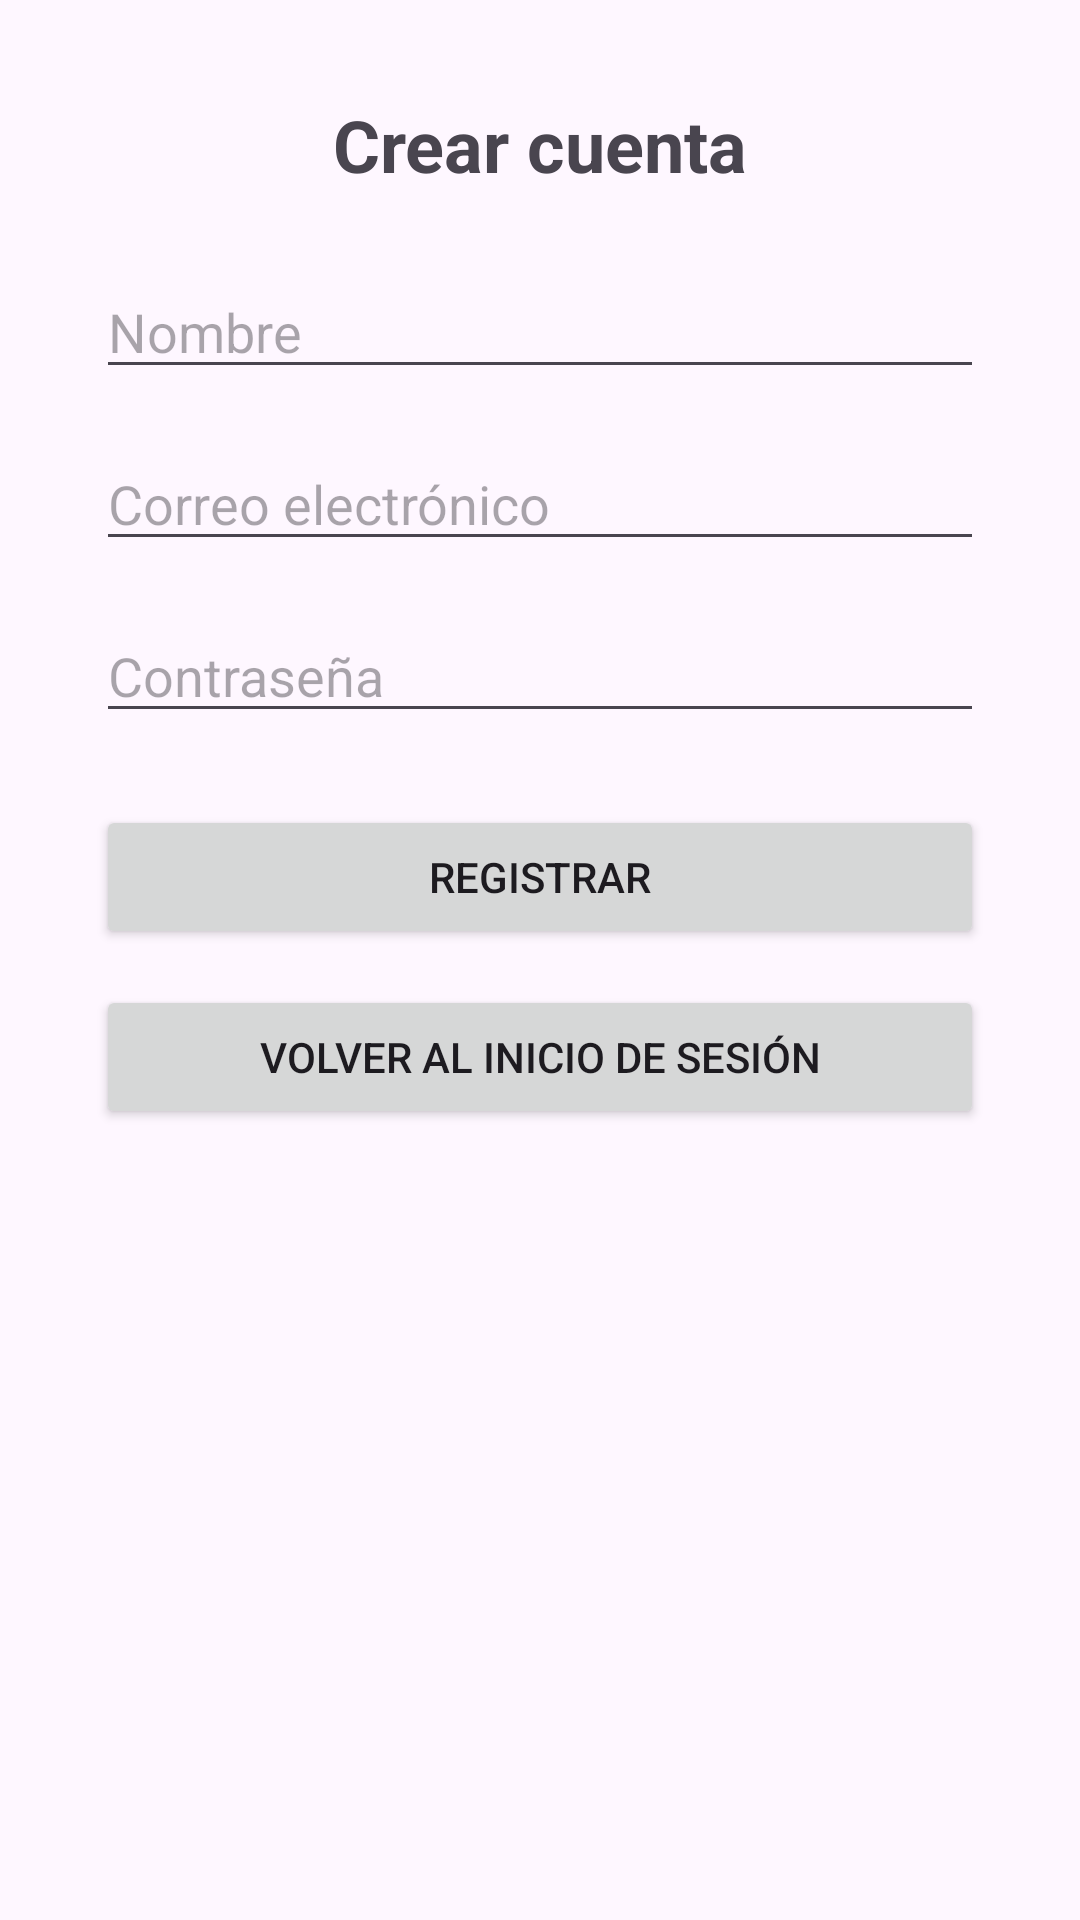

Write the Android layout XML for this screen, with the resource values it uses.
<!-- AndroidManifest.xml: application theme Theme.Inmaker -->
<!-- res/layout/register_activity.xml -->
<?xml version="1.0" encoding="utf-8"?>
<androidx.constraintlayout.widget.ConstraintLayout xmlns:android="http://schemas.android.com/apk/res/android"
    xmlns:app="http://schemas.android.com/apk/res-auto"
    xmlns:tools="http://schemas.android.com/tools"
    android:layout_width="match_parent"
    android:layout_height="match_parent"
    android:padding="32dp"
    tools:context=".RegisterActivity">

    <TextView
        android:id="@+id/titleRegister"
        android:layout_width="wrap_content"
        android:layout_height="wrap_content"
        android:text="Crear cuenta"
        android:textSize="24sp"
        android:textStyle="bold"
        android:layout_marginBottom="24dp"
        app:layout_constraintTop_toTopOf="parent"
        app:layout_constraintStart_toStartOf="parent"
        app:layout_constraintEnd_toEndOf="parent"
        />

    <EditText
        android:id="@+id/nameEditText"
        android:layout_width="0dp"
        android:layout_height="wrap_content"
        android:hint="Nombre"
        android:inputType="textPersonName"
        app:layout_constraintTop_toBottomOf="@id/titleRegister"
        app:layout_constraintStart_toStartOf="parent"
        app:layout_constraintEnd_toEndOf="parent"
        android:layout_marginTop="24dp" />

    <EditText
        android:id="@+id/emailEditText"
        android:layout_width="0dp"
        android:layout_height="wrap_content"
        android:hint="Correo electrónico"
        android:inputType="textEmailAddress"
        app:layout_constraintTop_toBottomOf="@id/nameEditText"
        app:layout_constraintStart_toStartOf="parent"
        app:layout_constraintEnd_toEndOf="parent"
        android:layout_marginTop="16dp" />

    <EditText
        android:id="@+id/passwordEditText"
        android:layout_width="0dp"
        android:layout_height="wrap_content"
        android:hint="Contraseña"
        android:inputType="textPassword"
        app:layout_constraintTop_toBottomOf="@id/emailEditText"
        app:layout_constraintStart_toStartOf="parent"
        app:layout_constraintEnd_toEndOf="parent"
        android:layout_marginTop="16dp" />

    <Button
        android:id="@+id/registerButton"
        android:layout_width="0dp"
        android:layout_height="wrap_content"
        android:text="Registrar"
        app:layout_constraintTop_toBottomOf="@id/passwordEditText"
        app:layout_constraintStart_toStartOf="parent"
        app:layout_constraintEnd_toEndOf="parent"
        android:layout_marginTop="24dp" />

    <Button
        android:id="@+id/backToLoginButton"
        android:layout_width="0dp"
        android:layout_height="wrap_content"
        android:text="Volver al inicio de sesión"
        app:layout_constraintTop_toBottomOf="@id/registerButton"
        app:layout_constraintStart_toStartOf="parent"
        app:layout_constraintEnd_toEndOf="parent"
        android:layout_marginTop="12dp" />

</androidx.constraintlayout.widget.ConstraintLayout>
<!-- resources referenced by this layout -->
<resources>
  <style name="Theme.Inmaker" parent="Base.Theme.Inmaker" />
  <style name="Base.Theme.Inmaker" parent="Theme.Material3.DayNight.NoActionBar">
          
          
      </style>
</resources>
